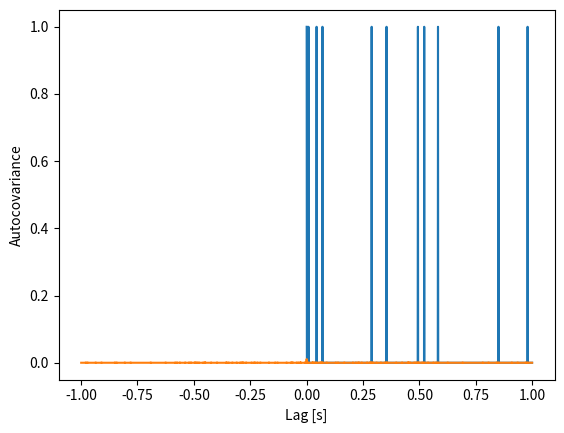

Recreate this plot in Python. (Note: this script raises an exception after producing the figure.)
import numpy as np
import matplotlib.pyplot as plt

N  = 1000;                          # Number of bins.                   
dt = 0.001;                         # Duration of each bin.
T  = N*dt;                
tm = np.arange(0,N)*dt;

lambda0 = 0.01                      # Average firing rate.
dn = np.random.poisson(lambda0,N)   # Create the spike train as "coin flips"

plt.plot(tm, dn)                    # Plot it.
plt.xlabel('Time [s]');

# Compute the autocovariance.

ac_xx = 1 / N * np.correlate(dn-dn.mean(),dn-dn.mean(), 'full')
lags = np.arange(-N + 1, N)                  # Create a lag axis,
plt.plot(lags * dt, ac_xx)                   # ... and plot the result.
plt.xlabel('Lag [s]')
plt.ylabel('Autocovariance');

# Compute the spectrum.

Ia = np.fft.fft(dn - dn.mean())            # Compute the FT,
Ja = 2 * dt**2 / T * (Ia * Ia.conj())      # ... and the spectrum.

f = fftfreq(N, dt)                         # Create frequency axis.

plt.plot(f, np.real(Ja))                   # Plot the spectrum.
plt.plot(f,2*dt*lambda0*np.ones(N), 'b')   # And our guess from in-class analysis.
plt.xlabel('Frequency [Hz]');

# Load modules we'll need.
import scipy.io as sio
import numpy as np
import matplotlib.pyplot as plt

# Load the data.
data = sio.loadmat('spikes-LFP-1.mat')       # Load the multiscale data,
y = data['y']                                # ... get the LFP data,
n = data['n']                                # ... get the spike data,
t = data['t'].reshape(-1)                    # ... get the time axis,
K = np.shape(n)[0]                           # Get the number of trials,
N = np.shape(n)[1]                           # ... and the number of data points in each trial,
dt = t[1]-t[0]                               # Get the sampling interval.

# And plot an example.
plt.plot(t, y[0,:])
plt.plot(t, n[0,:]);

SYY = np.zeros(int(N/2+1))                                       # Variable to store field spectrum.
SNN = np.zeros(int(N/2+1))                                       # Variable to store spike spectrum.
SYN = np.zeros(int(N/2+1), dtype=complex)                        # Variable to store cross spectrum.

for k in np.arange(K):                                           # For each trial,
    yf = np.fft.rfft((y[k,:]-np.mean(y[k,:])) *np.hanning(N))    # Hanning taper the field,
    nf = np.fft.rfft((n[k,:]-np.mean(n[k,:])))                   # ... but do not taper the spikes.
    SYY = SYY + ( np.real( yf*np.conj(yf) ) )/K                  # Field spectrum
    SNN = SNN + ( np.real( nf*np.conj(nf) ) )/K                  # Spike spectrum
    SYN = SYN + (          yf*np.conj(nf)   )/K                  # Cross spectrum

f = np.fft.rfftfreq(N, dt)                                       # Frequency axis for plotting

plt.plot(f,10*np.log10(SYY))                             # Plot the result.
plt.plot(f,10*np.log10(SNN))
plt.xlim([0, 100])
plt.ylim([0, 50])
plt.xlabel('Frequency [Hz]')
plt.ylabel('Power');

cohr = np.real(SYN*np.conj(SYN)) / SYY / SNN # Spike-field coherence (computed all parts above)

plt.plot(f,cohr)                             # Plot the result.
plt.xlim([0, 100])
plt.ylim([0, 1])
plt.xlabel('Frequency [Hz]')
plt.ylabel('Coherence');